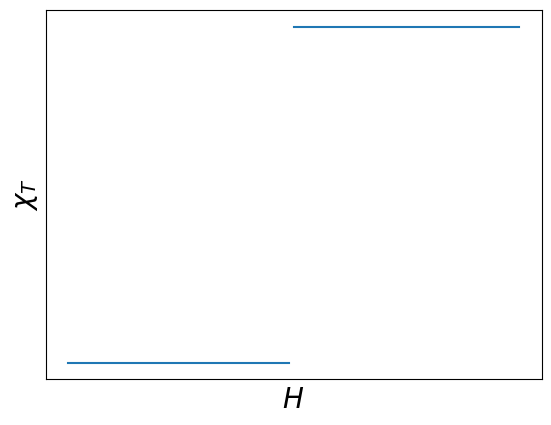

Generate this figure with matplotlib: (Note: this script raises an exception after producing the figure.)
#!/usr/bin/python3
import numpy as np
import matplotlib.pyplot as plt
x = np.linspace(0,1,200)-0.5
h = np.heaviside(x,1)

path = "output"

fig, ax = plt.subplots()
x_left = np.linspace(-.5,0-0.01) 
x_right = np.linspace(0,.5)
ax.plot(x_left, np.heaviside(x_left,1),color="tab:blue")
ax.plot(x_right, np.heaviside(x_right,1),color="tab:blue")
ax.set_xticks([],[])
ax.set_yticks([],[])
ax.set_ylabel(r"$\chi_T$",fontsize=20)
ax.set_xlabel(r"$H$",fontsize=20)
fig.savefig(f"{path}/discont_{2}.pdf",format="pdf",bbox_inches="tight")

fig, ax = plt.subplots()
ax.plot(x, h*x,color="tab:blue")
ax.set_xticks([],[])
ax.set_yticks([],[])
ax.set_ylabel(r"$M$",fontsize=20)
ax.set_xlabel(r"$H$",fontsize=20)
fig.savefig(f"{path}/discont_{1}.pdf",format="pdf",bbox_inches="tight")

fig, ax = plt.subplots()
ax.plot(x, 0.5*h*x**2,color="tab:blue")
ax.set_xticks([],[])
ax.set_yticks([],[])
ax.set_ylabel(r"$\mathcal{F}$",fontsize=20)

ax.set_xlabel(r"$H$",fontsize=20)
fig.savefig(f"{path}/discont_{0}.pdf",format="pdf",bbox_inches="tight")